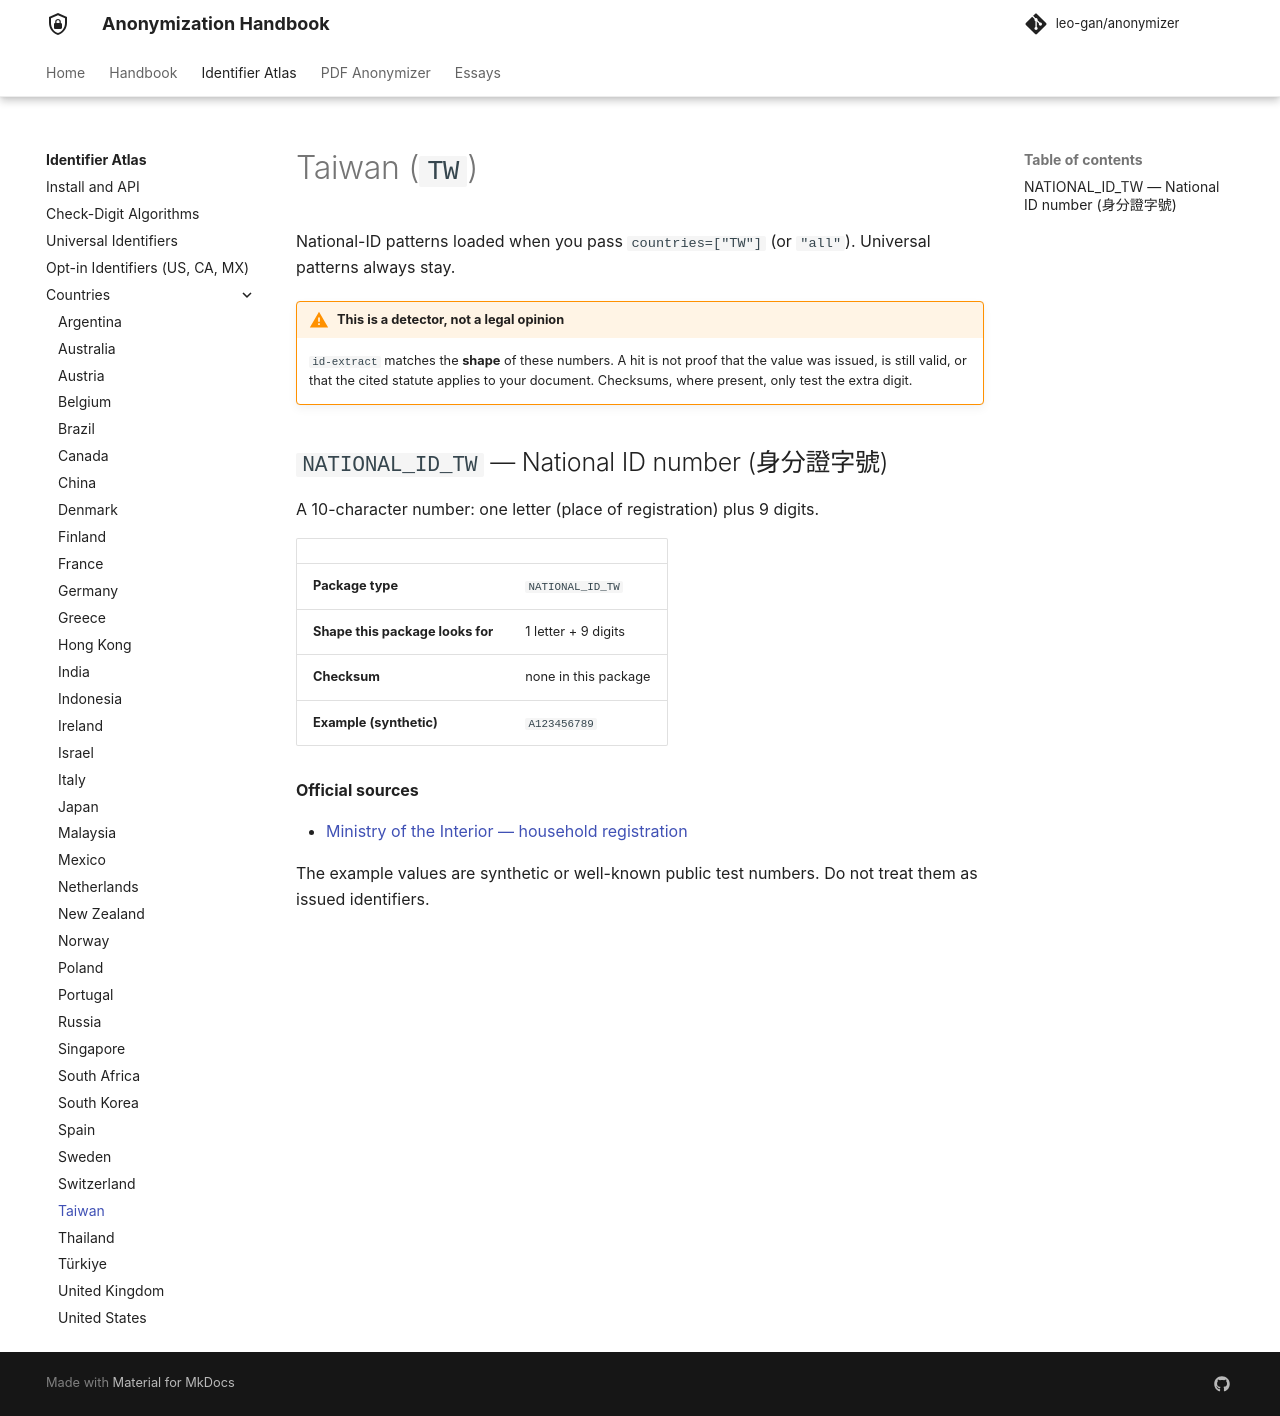

repository: leo-gan/anonymizer · page: id-extract/countries/tw/index.html · generator: mkdocs

# Taiwan (`TW`)

National-ID patterns loaded when you pass `countries=["TW"]` (or `"all"`). Universal patterns always stay.



!!! warning "This is a detector, not a legal opinion"
    `id-extract` matches the **shape** of these numbers. A hit is not proof that the value was issued, is still valid, or that the cited statute applies to your document. Checksums, where present, only test the extra digit.


## `NATIONAL_ID_TW` — National ID number (身分證字號)

A 10-character number: one letter (place of registration) plus 9 digits.

| | |
|---|---|
| **Package type** | `NATIONAL_ID_TW` |
| **Shape this package looks for** | 1 letter + 9 digits |
| **Checksum** | none in this package |
| **Example (synthetic)** | `A123456789` |

**Official sources**

- [Ministry of the Interior — household registration](https://www.ris.gov.tw/app/en)

The example values are synthetic or well-known public test numbers. Do not treat them as issued identifiers.
